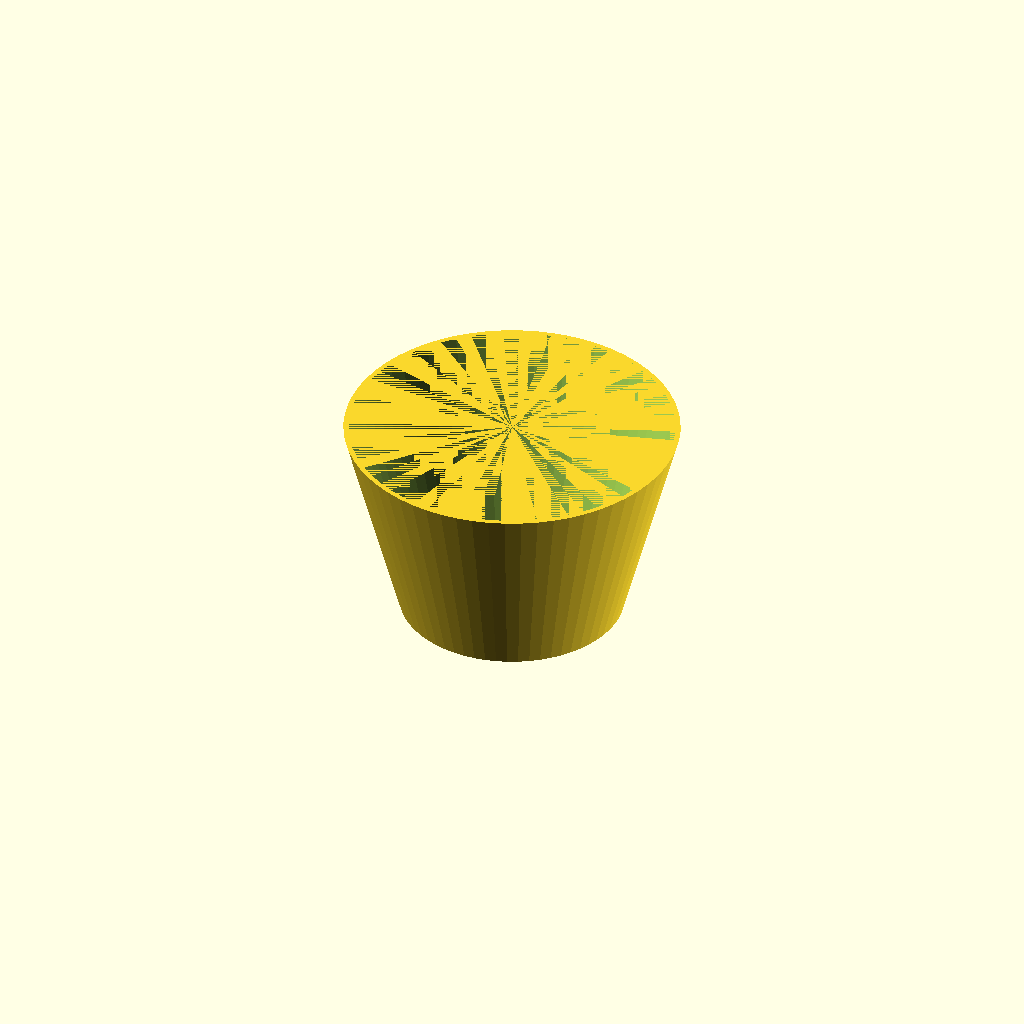
Cell 1: rendered with the file's own defaults.
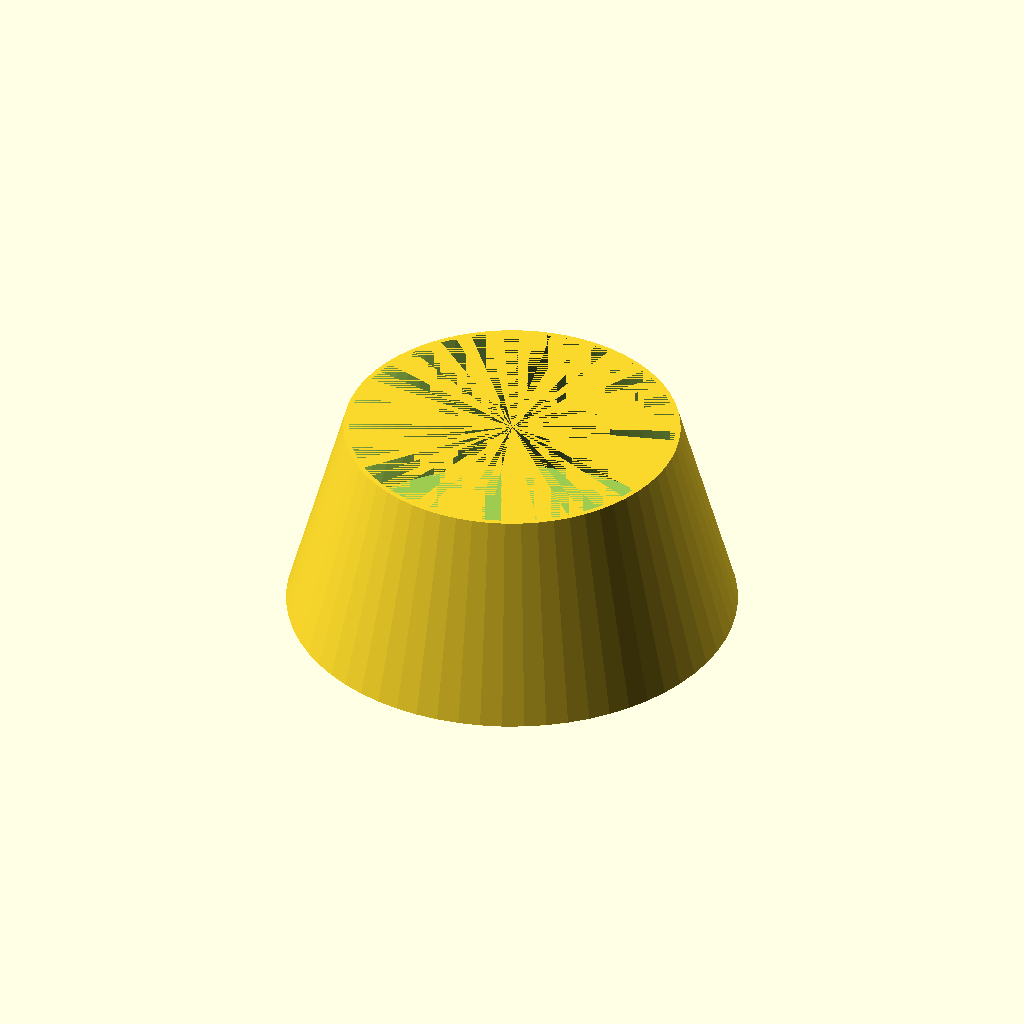
Cell 2: the same model with ytre_d_bunn = 134.
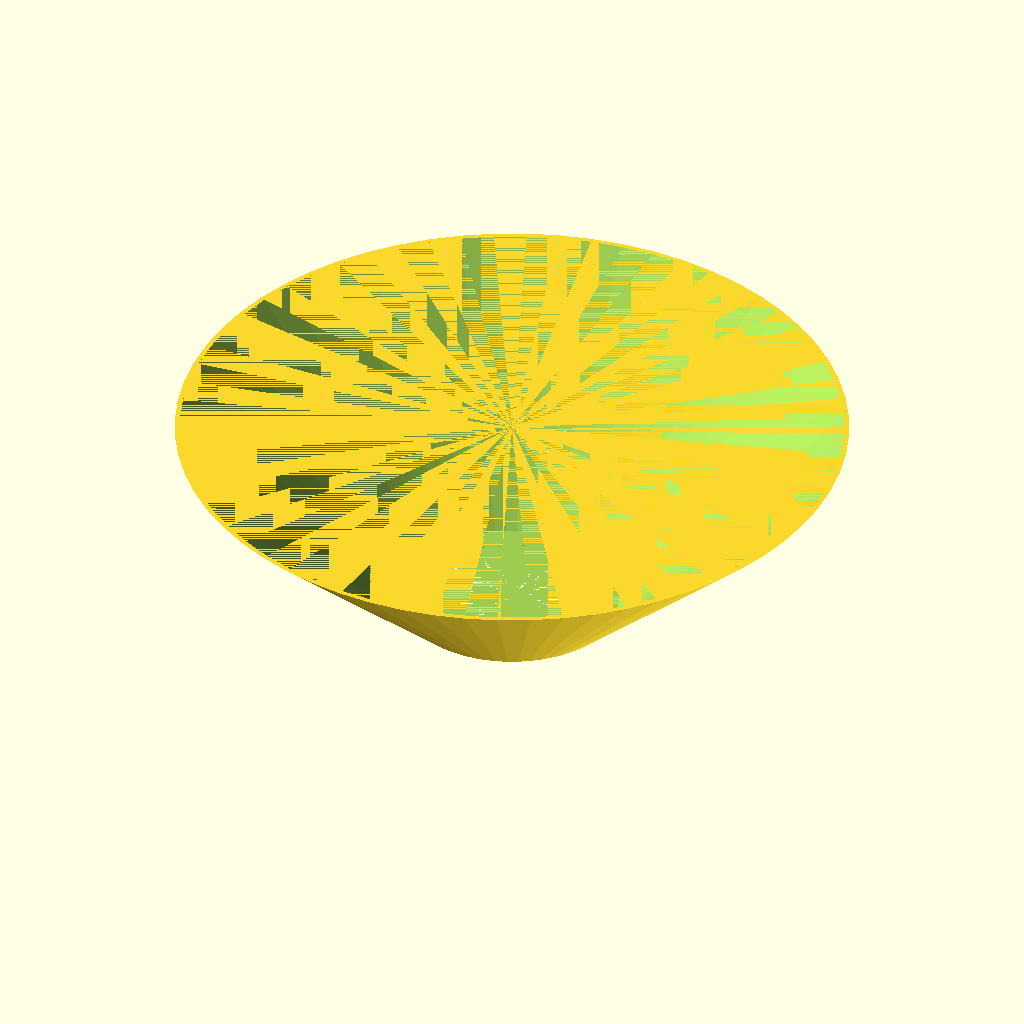
Cell 3: ytre_d_topp = 200 (everything else at default).
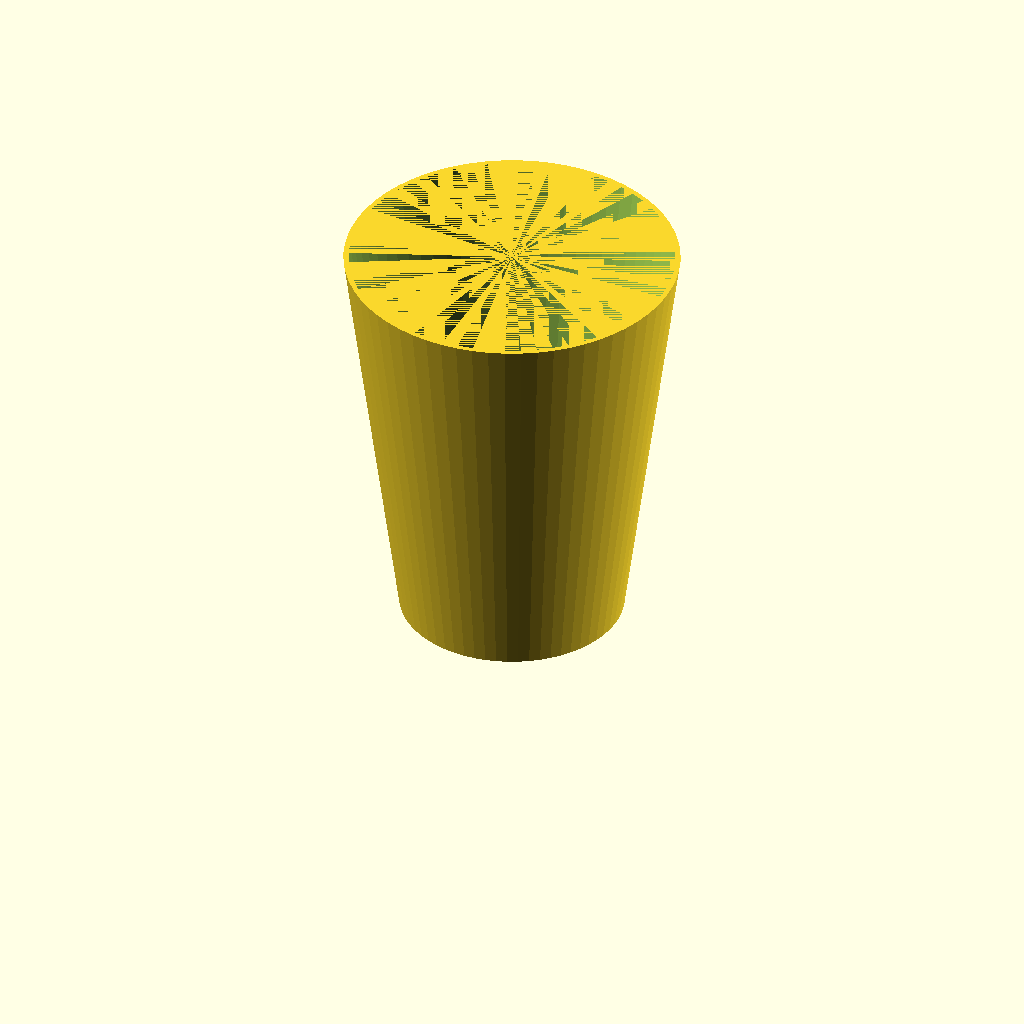
Cell 4: the same model with hoyde = 246.
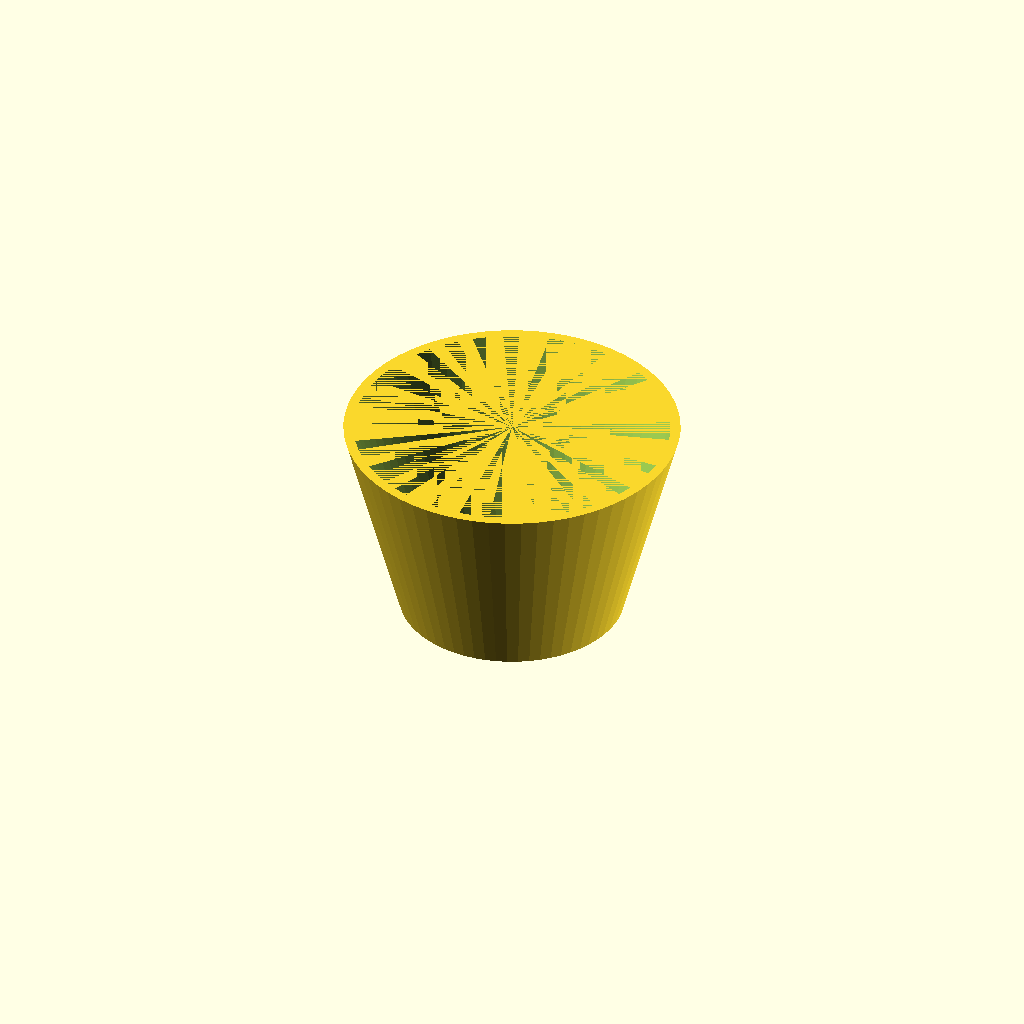
Cell 5: the same model with tykkelse = 6.
All cells are drawn from one camera (rotation 55°, 0°, 25°, orthographic, colour scheme Cornfield), so only the parameter changes between them.
OpenSCAD source file lapeskjerm1.scad:
$fn=64;

indre_d = 50;
ytre_d_bunn = 67;
ytre_d_topp = 100;
hoyde = 123;
tykkelse = 3;

//defaults: cylinder();  yields: cylinder($fn = 0, $fa = 12, $fs = 2, h = 1, r1 = 1, r2 = 1, center = false);
difference() {
    cylinder(h=hoyde, r1=ytre_d_bunn, r2=ytre_d_topp);
    translate([0,0,tykkelse]) {
        cylinder(h=hoyde-tykkelse, r1=ytre_d_bunn-tykkelse, r2=ytre_d_topp-tykkelse);
    }
    cylinder(h=tykkelse, r=indre_d);
}
Parameter table extracted from the source (name, type, default, range or options):
indre_d: number, default 50
ytre_d_bunn: number, default 67
ytre_d_topp: number, default 100
hoyde: number, default 123
tykkelse: number, default 3
